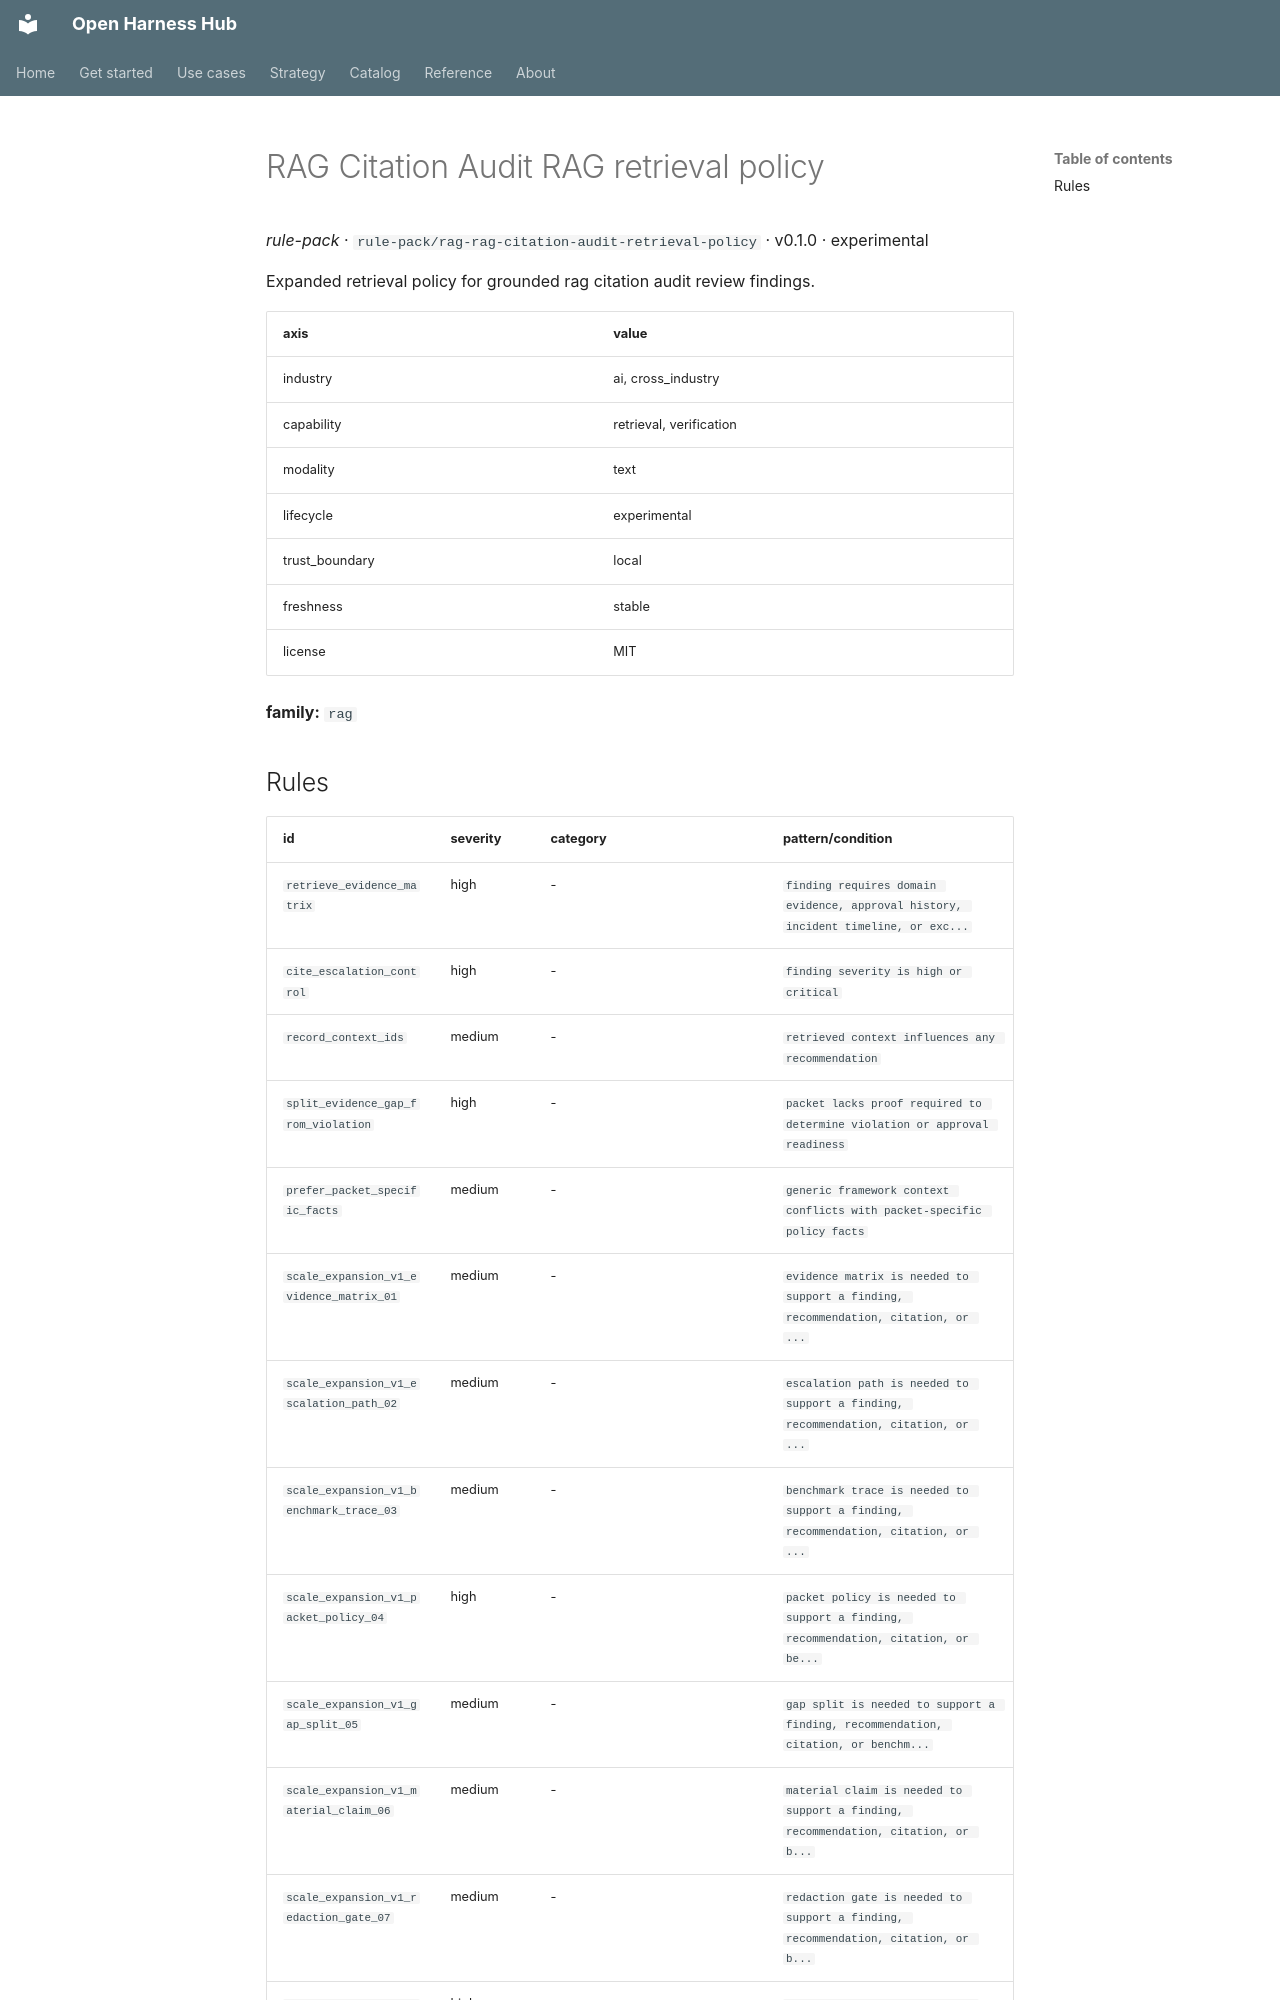

repository: Amarel-Taylor-Scott/open-harness-hub · page: catalog/rule-pack_rag-rag-citation-audit-retrieval-policy/index.html · generator: mkdocs

# RAG Citation Audit RAG retrieval policy

*rule-pack* · `rule-pack/rag-rag-citation-audit-retrieval-policy` · v0.1.0 · experimental

Expanded retrieval policy for grounded rag citation audit review findings.

| axis | value |
|---|---|
| industry | ai, cross_industry |
| capability | retrieval, verification |
| modality | text |
| lifecycle | experimental |
| trust_boundary | local |
| freshness | stable |
| license | MIT |



**family:** `rag`
